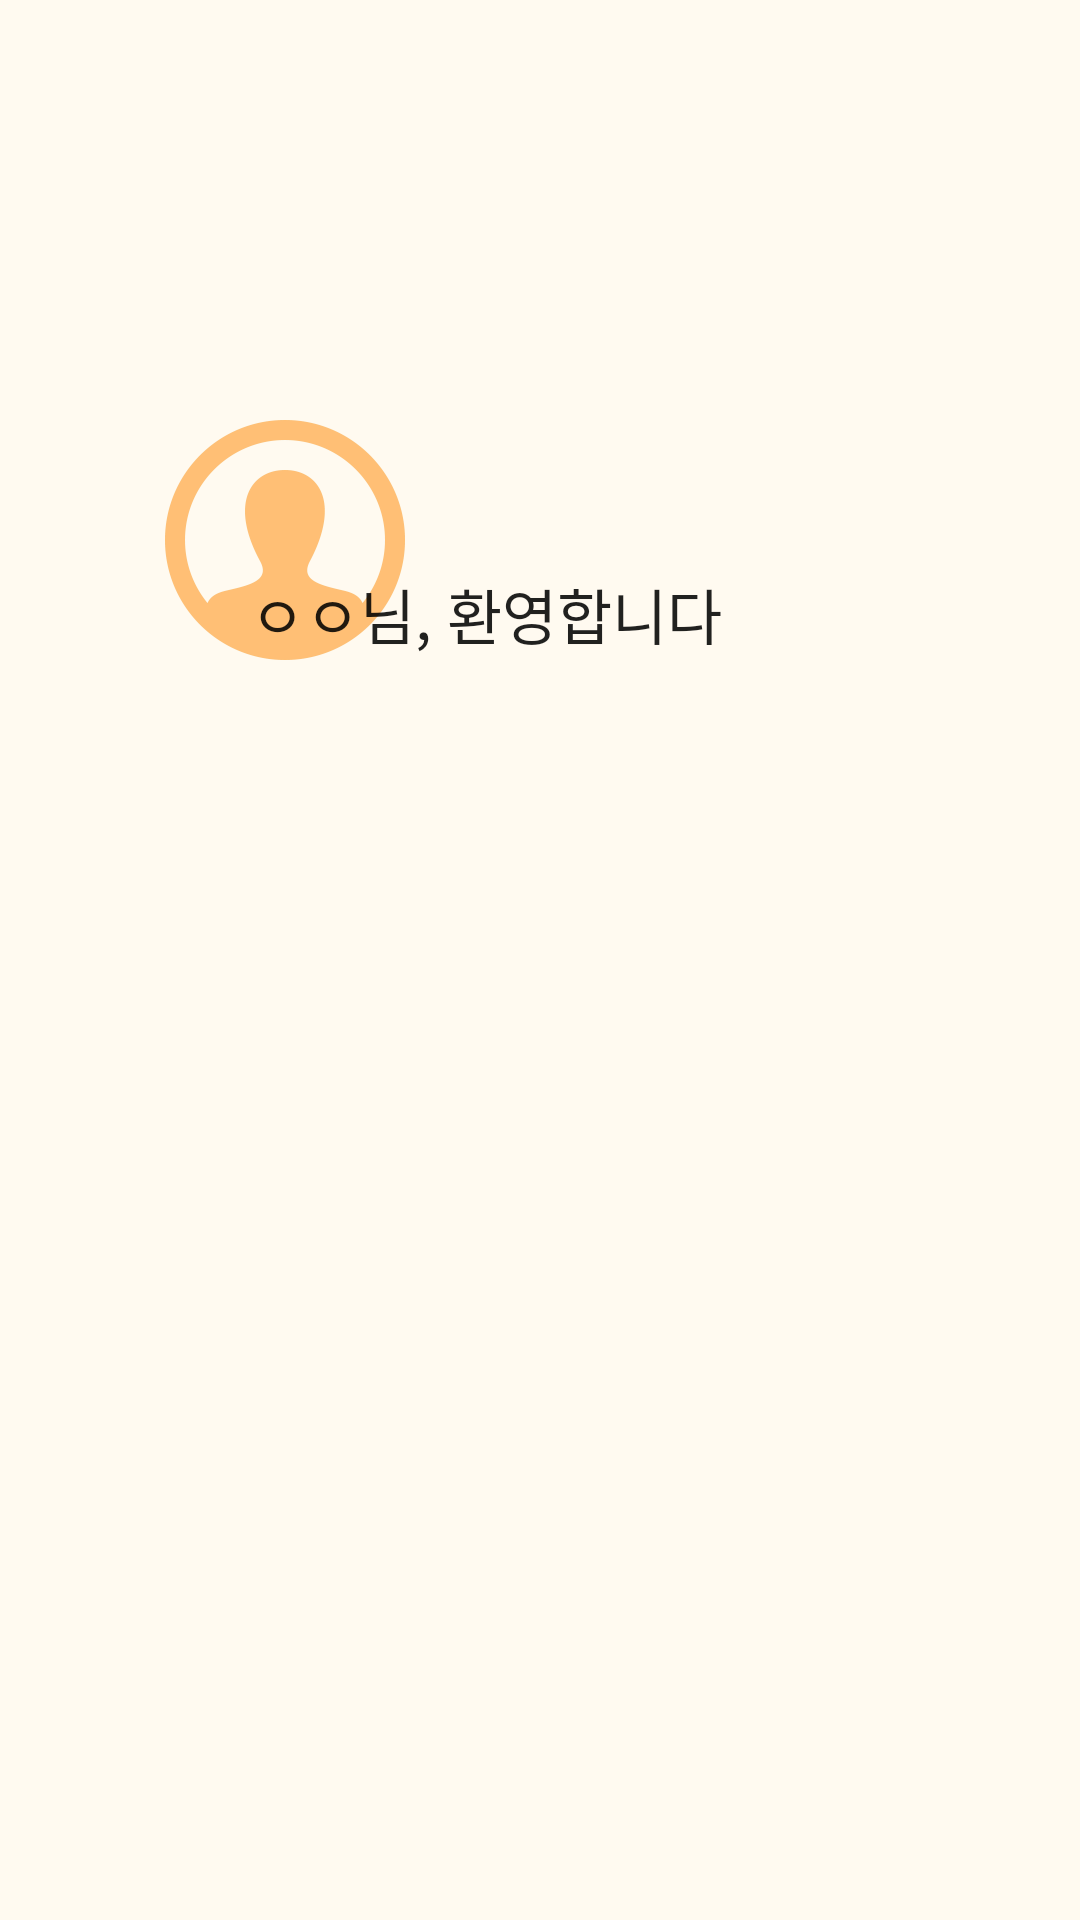

Reconstruct the res/layout file that produces this screen, plus the resources it refers to.
<!-- AndroidManifest.xml: application theme Theme.ExpandableListView -->
<!-- res/layout/activity_main.xml -->
<?xml version="1.0" encoding="utf-8"?>
<LinearLayout xmlns:android="http://schemas.android.com/apk/res/android"
    xmlns:app="http://schemas.android.com/apk/res-auto"
    xmlns:tools="http://schemas.android.com/tools"
    android:layout_width="match_parent"
    android:layout_height="match_parent"
    android:orientation="vertical"
    android:background="@color/floralwhite"
    tools:context=".MainActivity">

    <RelativeLayout
        android:id="@+id/relativeLayout"
        android:layout_width="match_parent"
        android:layout_height="250dp"
        app:layout_constraintEnd_toEndOf="parent"
        app:layout_constraintStart_toStartOf="parent"
        app:layout_constraintTop_toTopOf="parent">

        <ImageView
            android:id="@+id/imageView"
            android:layout_width="80dp"
            android:layout_height="80dp"
            android:layout_alignParentStart="true"
            android:layout_alignParentLeft="true"
            android:layout_alignParentTop="true"
            android:layout_marginLeft="55dp"
            android:layout_marginTop="140dp"
            android:src="@drawable/id3"
            android:visibility="visible" />

        <EditText
            android:id="@+id/editTextTextPersonName"
            android:layout_width="wrap_content"
            android:layout_height="wrap_content"
            android:layout_alignParentTop="true"
            android:layout_alignParentEnd="true"
            android:layout_alignParentRight="true"
            android:layout_centerHorizontal="true"
            android:layout_marginTop="190dp"
            android:layout_marginRight="40dp"
            android:background="@android:color/transparent"
            android:ems="10"
            android:inputType="textPersonName"
            android:text="ㅇㅇ님, 환영합니다"
            android:fontFamily="@font/cafe24oneprettynight"
            android:textSize="20sp"
            android:visibility="visible" />
    </RelativeLayout>

    <ExpandableListView
        android:id="@+id/expandable_list_view1"
        android:layout_width="230dp"
        android:layout_height="650dp"
        android:layout_marginTop="70dp"
        android:paddingBottom="10dp"
        android:divider="@null"
        android:dividerHeight="0dp"
        android:layout_gravity="center"
        android:background="@color/floralwhite">
    </ExpandableListView>

</LinearLayout>
<!-- resources referenced by this layout -->
<resources>
  <color name="floralwhite">#fffaf0</color>
  <!-- drawable id3: png bitmap (drawable-v24, 12526 bytes) -->
  <style name="Theme.ExpandableListView" parent="Theme.AppCompat.Light">
          
          <item name="colorPrimary">#ffdab9</item>
          <item name="colorPrimaryVariant">#ffa07a</item>
          <item name="colorPrimaryDark">#ffa500</item>
  
          
          
  
          
          <item name="android:statusBarColor" tools:targetApi="l">?attr/colorPrimaryVariant</item>
          
          <item name="windowActionBar">false</item>
          <item name="windowNoTitle">true</item>
      </style>
</resources>
